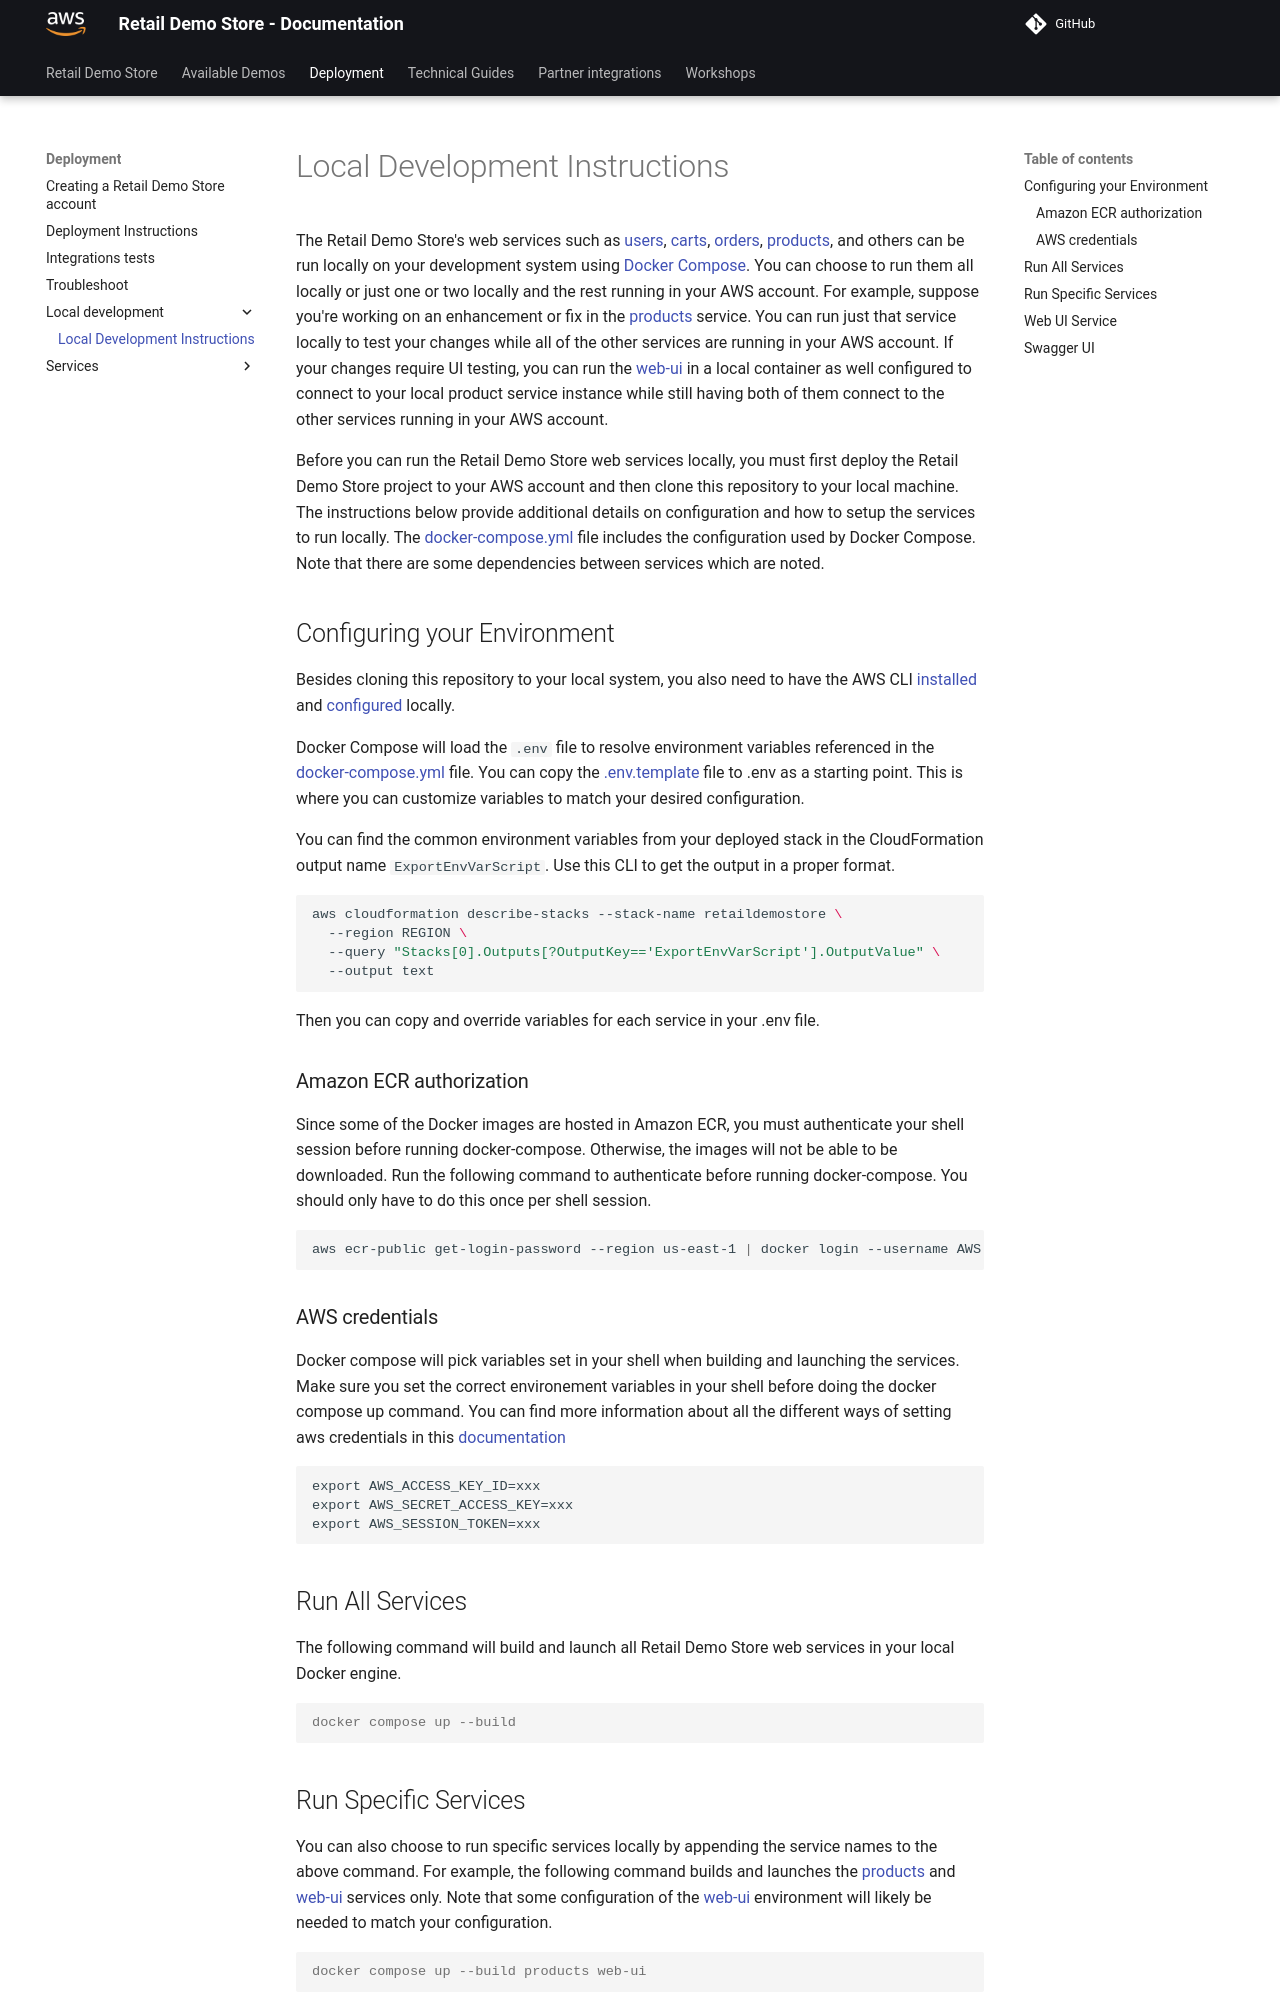

repository: aws-samples/retail-demo-store · page: Deployment/local-development/0-local-development-instructions/index.html · generator: mkdocs

# Local Development Instructions

The Retail Demo Store's web services such as [users](https://github.com/aws-samples/retail-demo-store/tree/master/src/users), [carts](https://github.com/aws-samples/retail-demo-store/tree/master/src/carts), [orders](https://github.com/aws-samples/retail-demo-store/tree/master/src/orders), [products](https://github.com/aws-samples/retail-demo-store/tree/master/src/products), and others can be run locally on your development system using [Docker Compose](https://docs.docker.com/compose/). You can choose to run them all locally or just one or two locally and the rest running in your AWS account. For example, suppose you're working on an enhancement or fix in the [products](https://github.com/aws-samples/retail-demo-store/tree/master/src/products) service. You can run just that service locally to test your changes while all of the other services are running in your AWS account. If your changes require UI testing, you can run the [web-ui](https://github.com/aws-samples/retail-demo-store/tree/master/src/web-ui) in a local container as well configured to connect to your local product service instance while still having both of them connect to the other services running in your AWS account.

Before you can run the Retail Demo Store web services locally, you must first deploy the Retail Demo Store project to your AWS account and then clone this repository to your local machine. The instructions below provide additional details on configuration and how to setup the services to run locally. The [docker-compose.yml](https://github.com/aws-samples/retail-demo-store/tree/master/src/docker-compose.yml) file includes the configuration used by Docker Compose. Note that there are some dependencies between services which are noted.

## Configuring your Environment

Besides cloning this repository to your local system, you also need to have the AWS CLI [installed](https://docs.aws.amazon.com/cli/latest/userguide/cli-chap-install.html) and [configured](https://docs.aws.amazon.com/cli/latest/userguide/cli-chap-configure.html) locally.

Docker Compose will load the `.env` file to resolve environment variables referenced in the [docker-compose.yml](https://github.com/aws-samples/retail-demo-store/tree/master/src/docker-compose.yml) file. You can copy the [.env.template](https://github.com/aws-samples/retail-demo-store/tree/master/src/.env.template) file to .env
as a starting point. This is where you can customize variables to match your desired configuration.

You can find the common environment variables from your deployed stack in the CloudFormation output name `ExportEnvVarScript`. Use this CLI to get the output in a proper format.

```sh
aws cloudformation describe-stacks --stack-name retaildemostore \
  --region REGION \
  --query "Stacks[0].Outputs[?OutputKey=='ExportEnvVarScript'].OutputValue" \
  --output text
```

Then you can copy and override variables for each service in your .env file.


### Amazon ECR authorization

Since some of the Docker images are hosted in Amazon ECR, you must authenticate your shell session before running docker-compose. Otherwise, the images will not be able to be downloaded. Run the following command to authenticate before running docker-compose. You should only have to do this once per shell session.

```sh
aws ecr-public get-login-password --region us-east-1 | docker login --username AWS --password-stdin public.ecr.aws
```

### AWS credentials

Docker compose will pick variables set in your shell when building and launching the services. Make sure you set the correct environement variables in your shell before doing the docker compose up command. You can find more information about all the different ways of setting aws credentials in this [documentation](https://docs.aws.amazon.com/cli/latest/userguide/cli-chap-configure.html)

```
export AWS_ACCESS_KEY_ID=xxx
export AWS_SECRET_ACCESS_KEY=xxx
export AWS_SESSION_TOKEN=xxx
```
